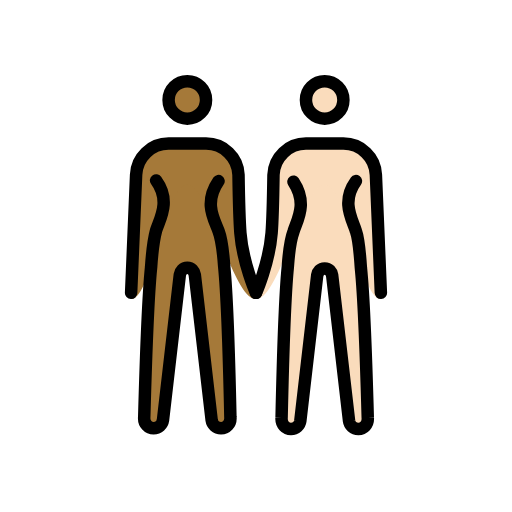
t = 0.00 s
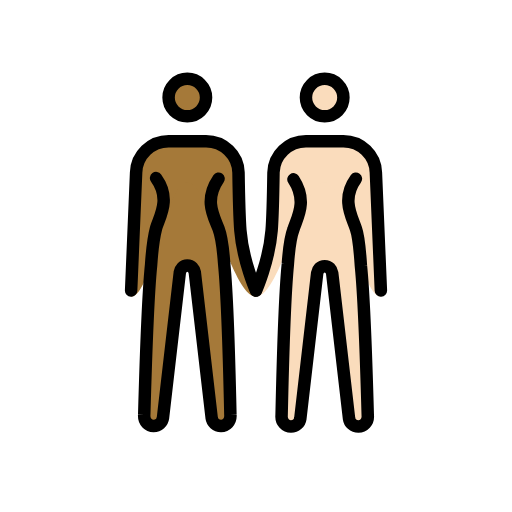
t = 0.48 s
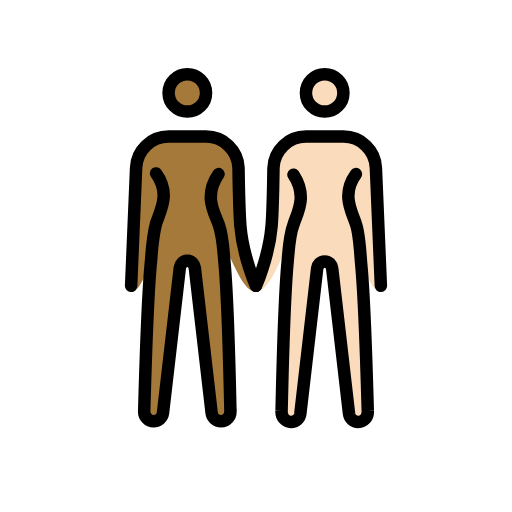
t = 1.43 s
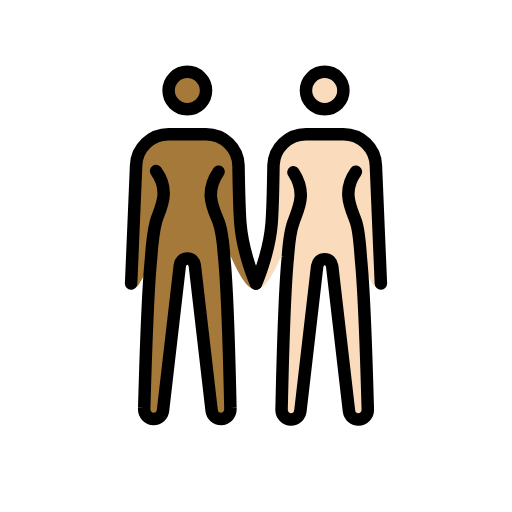
t = 1.90 s
t = 2.38 s: frame unchanged from t = 1.43 s, image omitted
t = 3.33 s: frame unchanged from t = 0.48 s, image omitted

The animated SVG that drew these frames (rendered in a browser with its animation timeline set to each time). Animation: 1 SMIL element (animateTransform=1); one cycle of 3.80 s, repeats indefinitely.

<?xml version='1.0' encoding='utf-8'?>
<svg xmlns="http://www.w3.org/2000/svg" id="emoji" viewBox="-5 -5 82 82" version="1.1" width="200" height="200" role="img">
  <title>OpenMoji: women holding hands: medium-dark skin tone, light skin tone</title><g><g id="color" />
  <g id="skin">
    <g id="skin-b">
      <circle cx="47" cy="11" r="3" fill="#fadcbc" />
      <path fill="#fadcbc" d="M52,24c-2.4,3.3-0.6,6.1,0,8c0.5,1.4,0.7,4.4,0.8,5.9c0.6,5.9,1.1,24,1.1,24c0.1,1.1-0.7,1.8-1.5,1.8 s-1.4-0.6-1.5-1.3l-2.7-23.3C48.1,38.5,47.7,38,47,38s-1.1,0.5-1.2,1.1l-2.7,23.3c-0.1,0.7-0.7,1.3-1.5,1.3S40,63,40.1,61.9 c0,0,0.4-18.2,1-24.2c0.1-1.4,0.4-4.3,0.9-5.6c0.6-1.9,2.3-4.5,0-8" />
      <path fill="#fadcbc" d="M56,42.9c-3.3,0-5.5-18.3-9-18.3s-7.2,18.3-11,18.3c0,0,2.1-5.7,2.5-10.6c0.2-2.5,0.3-9.3,0.3-9.3 c0.1-2.8,2.4-5,5.2-5h6c2.8,0,5.1,2.2,5.2,5L56,42.9z" />
    </g>
    <g id="skin-a">
      <circle cx="25" cy="11" r="3" fill="#a57939" />
      <path fill="#a57939" d="M30,24c-2.4,3.5-0.7,6.1,0,8c0.5,1.3,0.8,4.2,0.9,5.6c0.6,6,1,24.2,1,24.2c0.1,1.1-0.7,1.8-1.5,1.8 S29,63,28.9,62.3L26.2,39c-0.1-0.6-0.5-1.1-1.2-1.1s-1.1,0.5-1.2,1.1l-2.7,23.3c-0.1,0.7-0.7,1.3-1.5,1.3s-1.6-0.7-1.5-1.8 c0,0,0.5-18.1,1.1-24c0.1-1.5,0.4-4.4,0.8-5.9c0.6-1.9,2.4-4.7,0-8" />
      <path fill="#a57939" d="M16.8,23c0.1-2.8,2.4-5,5.2-5h6c2.8,0,5.1,2.2,5.2,5c0,0,0.1,6.7,0.3,9.3c0.4,4.9,2.5,10.6,2.5,10.6 c-3.8,0-7.5-18.3-11-18.3s-5.7,18.3-9,18.3L16.8,23z" />
    </g>
  </g>
  <g id="hair" />
  <g id="skin-shadow" />
  <g id="line">
    <circle cx="25" cy="11" r="3" fill="none" stroke="#000000" stroke-miterlimit="10" stroke-width="2" />
    <path fill="none" stroke="#000000" stroke-linecap="round" stroke-linejoin="round" stroke-width="2" d="M16,41.9L16.8,23 c0.1-2.8,2.4-5,5.2-5h6c2.8,0,5.1,2.2,5.2,5c0,0,0.1,6.7,0.3,9.3c0.4,4.9,2.5,9.6,2.5,9.6" />
    <path fill="none" stroke="#000000" stroke-linecap="round" stroke-linejoin="round" stroke-width="2" d="M30,24 c-2.4,3.5-0.7,6.1,0,8c0.5,1.3,0.8,4.2,0.9,5.6c0.6,6,1,24.2,1,24.2c0.1,1.1-0.7,1.8-1.5,1.8S29,63,28.9,62.3L26.2,39 c-0.1-0.6-0.5-1.1-1.2-1.1s-1.1,0.5-1.2,1.1l-2.7,23.3c-0.1,0.7-0.7,1.3-1.5,1.3s-1.6-0.7-1.5-1.8c0,0,0.5-18.1,1.1-24 c0.1-1.5,0.4-4.4,0.8-5.9c0.6-1.9,2.4-4.7,0-8" />
    <circle cx="47" cy="11" r="3" fill="none" stroke="#000000" stroke-miterlimit="10" stroke-width="2" />
    <path fill="none" stroke="#000000" stroke-linecap="round" stroke-linejoin="round" stroke-width="2" d="M36,41.9 c0,0,2.1-4.7,2.5-9.6c0.2-2.5,0.3-9.3,0.3-9.3c0.1-2.8,2.4-5,5.2-5h6c2.8,0,5.1,2.2,5.2,5L56,41.9" />
    <path fill="none" stroke="#000000" stroke-linecap="round" stroke-linejoin="round" stroke-width="2" d="M52,24 c-2.4,3.3-0.6,6.1,0,8c0.5,1.4,0.7,4.4,0.8,5.9c0.6,5.9,1.1,24,1.1,24c0.1,1.1-0.7,1.8-1.5,1.8s-1.4-0.6-1.5-1.3l-2.7-23.3 C48.1,38.5,47.7,38,47,38s-1.1,0.5-1.2,1.1l-2.7,23.3c-0.1,0.7-0.7,1.3-1.5,1.3S40,63,40.1,61.9c0,0,0.4-18.2,1-24.2 c0.1-1.4,0.4-4.3,0.9-5.6c0.6-1.9,2.3-4.5,0-8" />
  </g>
<animateTransform attributeName="transform" type="translate" values="0 0;0 -1.5;0 0" dur="3.8s" repeatCount="indefinite" /></g></svg>
